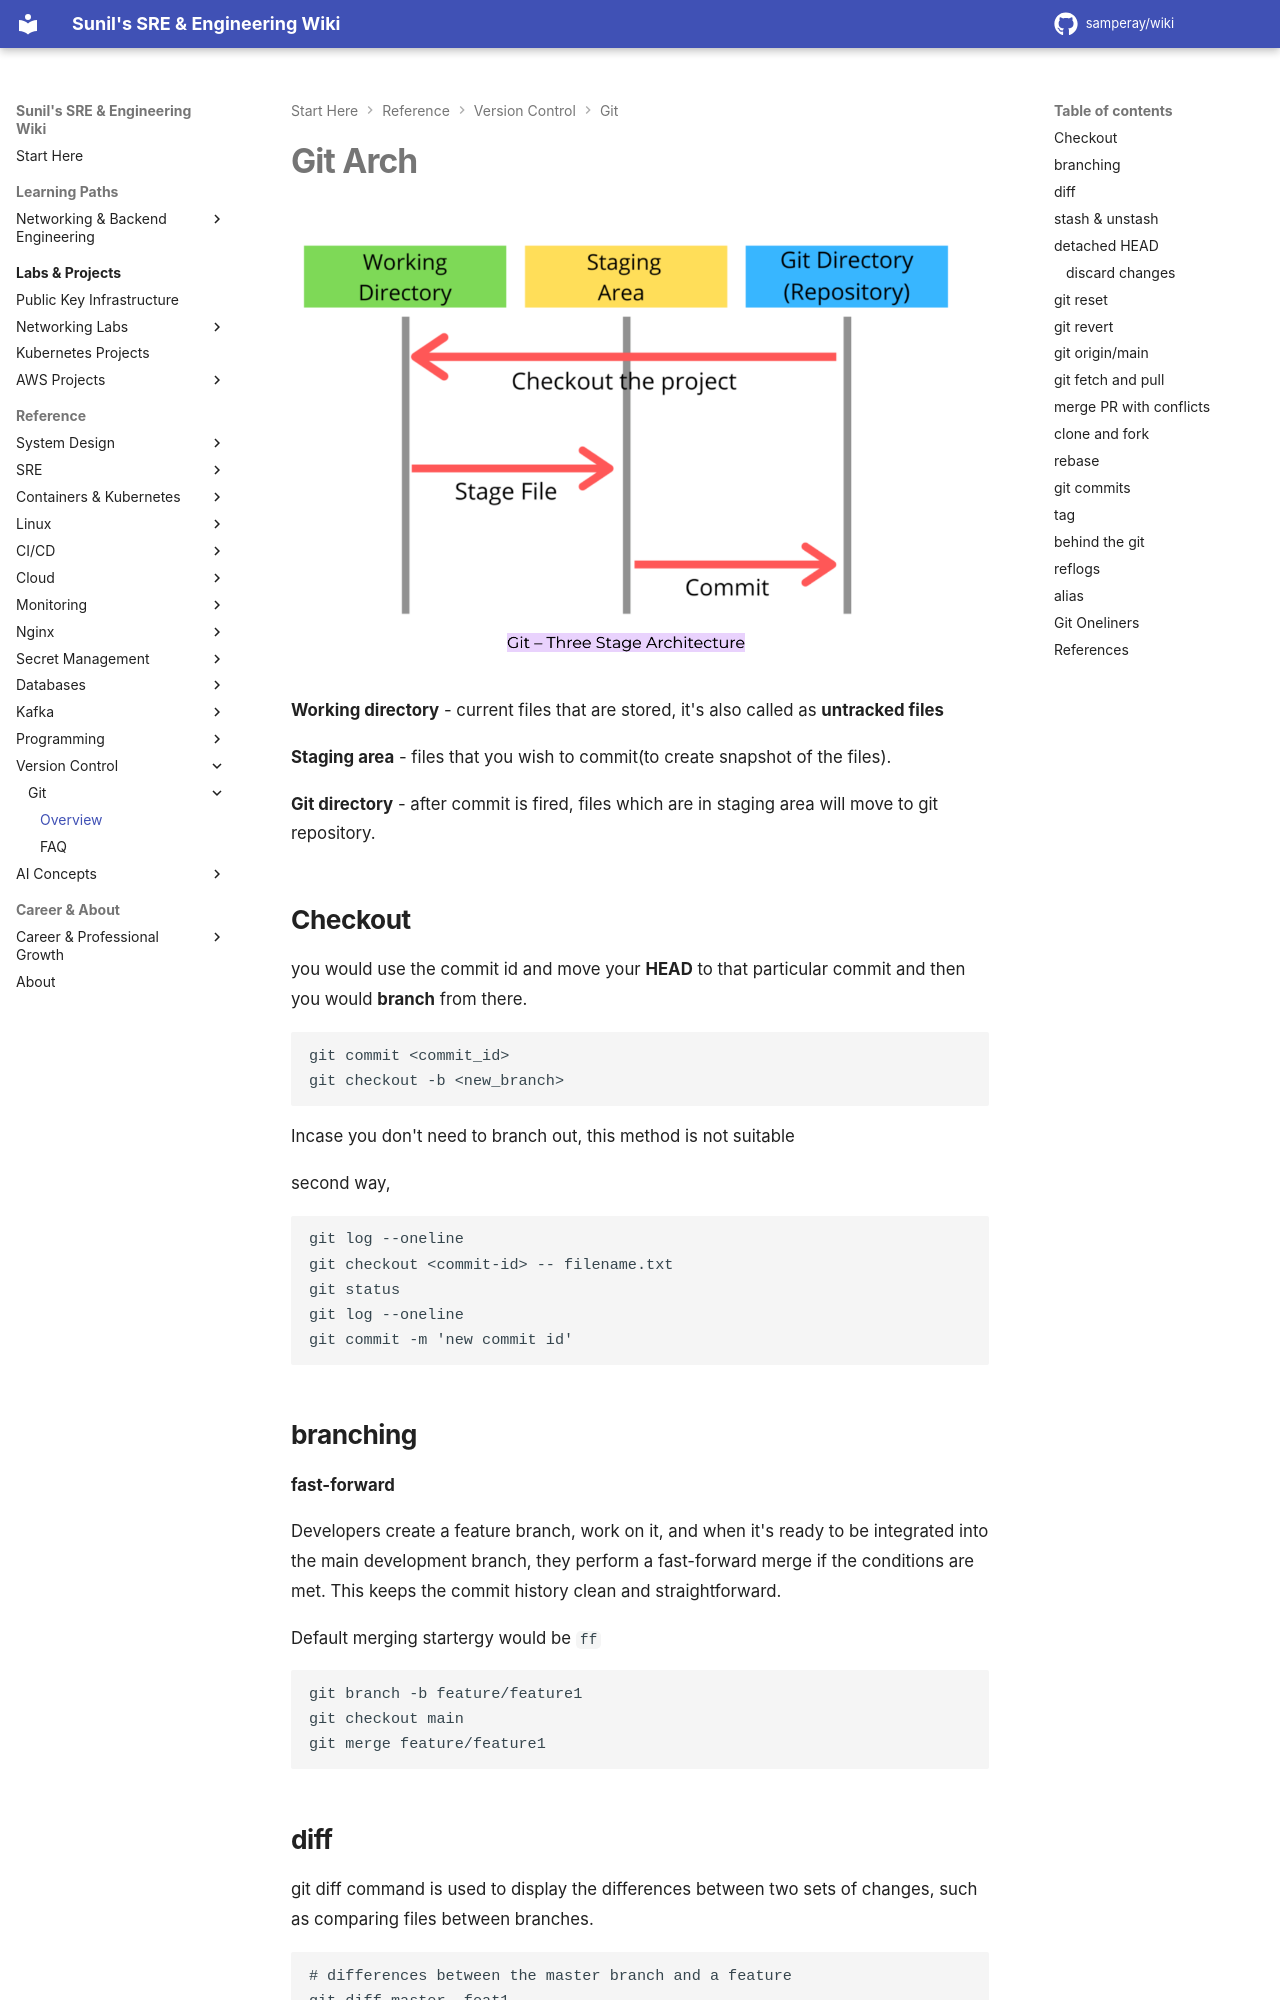

repository: samperay/wiki · page: vcontroller/git/overview/index.html · generator: mkdocs

# Git Arch

![git architecture](../../images/git_three_tier_arch.png)

**Working directory** - current files that are stored, it's also called as **untracked files**

**Staging area** - files that you wish to commit(to create snapshot of the files).

**Git directory** - after commit is fired, files which are in staging area will move to git repository.
    
## Checkout
you would use the commit id and move your **HEAD** to that particular commit and then you would **branch** from there. 

```
git commit <commit_id>
git checkout -b <new_branch>
```

Incase you don't need to branch out, this method is not suitable

second way,

```
git log --oneline
git checkout <commit-id> -- filename.txt
git status
git log --oneline
git commit -m 'new commit id'
```

## branching 

**fast-forward** 

Developers create a feature branch, work on it, and when it's ready to be integrated into the main development branch, they perform a fast-forward merge if the conditions are met. This keeps the commit history clean and straightforward.

Default merging startergy would be `ff`

```
git branch -b feature/feature1
git checkout main
git merge feature/feature1
```

## diff

git diff command is used to display the differences between two sets of changes, such as comparing files between branches.

```
# differences between the master branch and a feature
git diff master..feat1 

#differences for file1.txt and file2.js between the master and feat1 branch
git diff master..feat1 file1.txt file2.js 

#Difference for a Single File
git diff master:app.js feat1:app.js

#Differences for Staged Changes
git diff --staged
```
